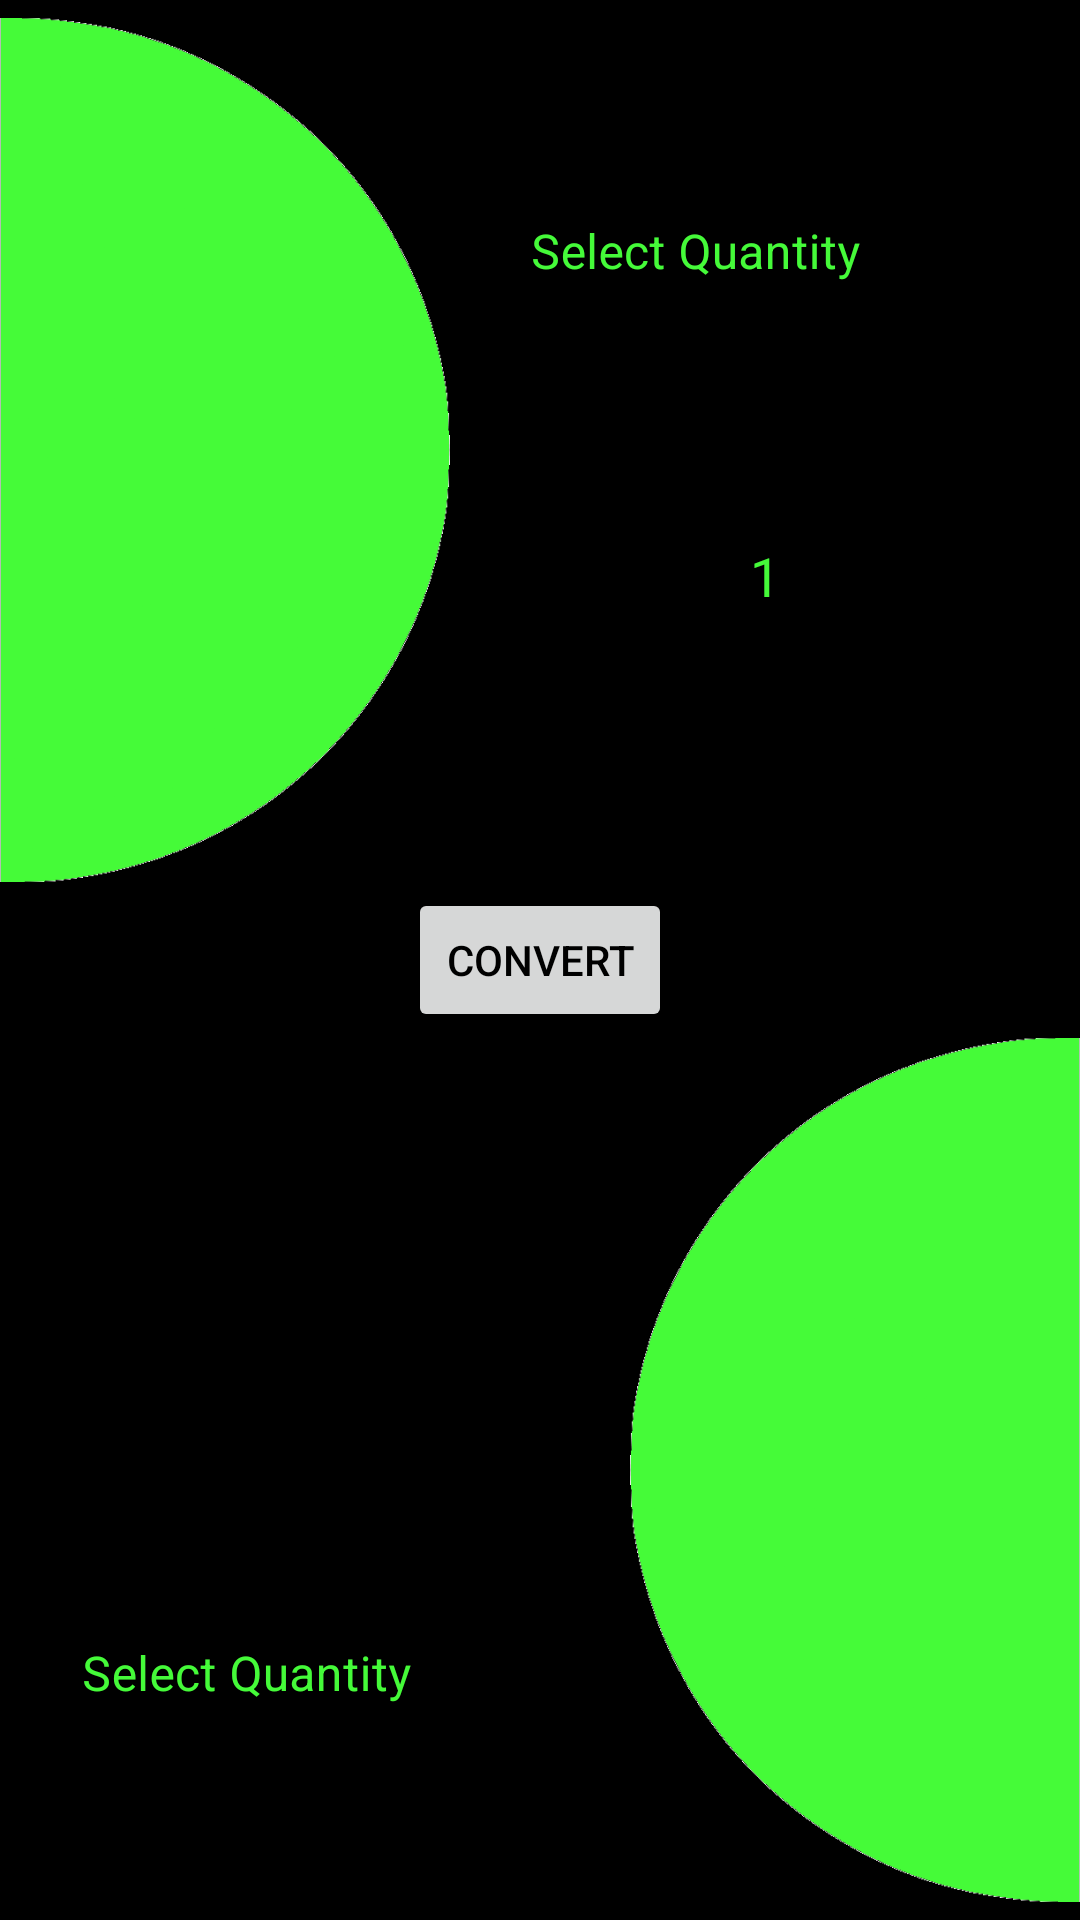

This screen was rendered from an Android layout file. Write that file and the resources it references.
<!-- AndroidManifest.xml: application theme Theme.MeowConverter -->
<!-- res/layout/conv.xml -->
<?xml version="1.0" encoding="utf-8"?>
<androidx.constraintlayout.widget.ConstraintLayout xmlns:android="http://schemas.android.com/apk/res/android"
    xmlns:app="http://schemas.android.com/apk/res-auto"
    xmlns:tools="http://schemas.android.com/tools"
    android:layout_width="match_parent"
    android:layout_height="match_parent"
    android:background="#000000">

    <ImageView
        android:id="@+id/imageView3"
        android:layout_width="150dp"
        android:layout_height="300dp"
        app:layout_constraintBottom_toBottomOf="parent"
        app:layout_constraintEnd_toEndOf="parent"
        app:srcCompat="@drawable/semiconv" />

    <ImageView
        android:id="@+id/imageView4"
        android:layout_width="150dp"
        android:layout_height="300dp"
        app:layout_constraintStart_toStartOf="parent"
        app:layout_constraintTop_toTopOf="parent"
        app:srcCompat="@drawable/semirot" />

    <androidx.coordinatorlayout.widget.CoordinatorLayout
        android:id="@+id/coordinatorLayout"
        android:layout_width="220dp"
        android:layout_height="96dp"
        android:layout_marginTop="35dp"
        app:layout_constraintEnd_toEndOf="parent"
        app:layout_constraintStart_toEndOf="@+id/imageView4"
        app:layout_constraintTop_toTopOf="parent"
        tools:context=".MainActivity">>

        <com.google.android.material.textfield.TextInputLayout
            style="@style/Widget.MaterialComponents.TextInputLayout.OutlinedBox.ExposedDropdownMenu"
            android:layout_width="match_parent"
            android:layout_height="wrap_content"
            android:layout_margin="16dp"
            android:hint="@string/select_quantity"
            android:textColorHint="#45FA39"
            app:boxBackgroundColor="#000000"
            app:boxStrokeColor="#45FA39">

            <AutoCompleteTextView
                android:id="@+id/autotext"
                android:layout_width="match_parent"
                android:layout_height="wrap_content"
                android:inputType="none"
                android:textColor="#45FA39"
                android:textColorHint="#45FA39"
                tools:ignore="DuplicateClickableBoundsCheck" />
        </com.google.android.material.textfield.TextInputLayout>
    </androidx.coordinatorlayout.widget.CoordinatorLayout>

    <androidx.coordinatorlayout.widget.CoordinatorLayout
        android:id="@+id/coordinatorLayoutconv"
        android:layout_width="220dp"
        android:layout_height="96dp"
        android:layout_marginBottom="35dp"
        app:layout_constraintBottom_toBottomOf="parent"
        app:layout_constraintEnd_toStartOf="@+id/imageView3"
        app:layout_constraintStart_toStartOf="parent"
        tools:context=".MainActivity">>

        <com.google.android.material.textfield.TextInputLayout
            style="@style/Widget.MaterialComponents.TextInputLayout.OutlinedBox.ExposedDropdownMenu"
            android:layout_width="match_parent"
            android:layout_height="wrap_content"
            android:layout_margin="16dp"
            android:hint="@string/select_quantity"
            android:textColorHint="#45FA39"
            app:boxBackgroundColor="#000000"
            app:boxStrokeColor="#45FA39">

            <AutoCompleteTextView
                android:id="@+id/autotextconv"
                android:layout_width="match_parent"
                android:layout_height="wrap_content"
                android:inputType="none"
                android:textColor="#45FA39"
                android:textColorHint="#45FA39"
                tools:ignore="DuplicateClickableBoundsCheck" />
        </com.google.android.material.textfield.TextInputLayout>
    </androidx.coordinatorlayout.widget.CoordinatorLayout>

    <EditText
        android:id="@+id/inp"
        android:layout_width="220dp"
        android:layout_height="59dp"
        android:layout_marginTop="30dp"
        android:ems="10"
        android:inputType="number"
        android:text="1"
        android:textAlignment="center"
        android:textColor="#45FA39"
        android:textColorHighlight="#45FA39"
        android:textColorHint="#45FA39"
        android:textColorLink="#45FA39"
        app:layout_constraintEnd_toEndOf="parent"
        app:layout_constraintStart_toEndOf="@+id/imageView4"
        app:layout_constraintTop_toBottomOf="@+id/coordinatorLayout" />

    <TextView
        android:id="@+id/inpconv"
        android:layout_width="220dp"
        android:layout_height="59dp"
        android:layout_marginBottom="30dp"
        android:ems="10"
        android:textAlignment="center"
        android:textColor="#45FA39"
        android:textColorHighlight="#45FA39"
        android:textColorHint="#45FA39"
        android:textColorLink="#45FA39"
        android:textSize="18sp"
        app:layout_constraintBottom_toTopOf="@+id/coordinatorLayoutconv"
        app:layout_constraintEnd_toStartOf="@+id/imageView3"
        app:layout_constraintStart_toStartOf="parent" />

    <Button
        android:id="@+id/button"
        android:layout_width="wrap_content"
        android:layout_height="wrap_content"
        android:text="Convert"
        android:textColor="#000000"
        app:layout_constraintBottom_toTopOf="@+id/imageView3"
        app:layout_constraintEnd_toEndOf="parent"
        app:layout_constraintStart_toStartOf="parent"
        app:layout_constraintTop_toBottomOf="@+id/imageView4" />


</androidx.constraintlayout.widget.ConstraintLayout>
<!-- resources referenced by this layout -->
<resources>
  <!-- drawable semiconv: png bitmap (drawable-v24, 25285 bytes) -->
  <!-- drawable semirot: png bitmap (drawable-v24, 25285 bytes) -->
  <string name="select_quantity">Select Quantity</string>
  <style name="Theme.MeowConverter" parent="Theme.MaterialComponents.DayNight.DarkActionBar">
          
          <item name="colorPrimary">@color/purple_500</item>
          <item name="colorPrimaryVariant">@color/purple_700</item>
          <item name="colorOnPrimary">@color/white</item>
          
          <item name="colorSecondary">@color/teal_200</item>
          <item name="colorSecondaryVariant">@color/teal_700</item>
          <item name="colorOnSecondary">@color/black</item>
          
          <item name="android:statusBarColor" tools:targetApi="l">?attr/colorPrimaryVariant</item>
          
      </style>
  <color name="purple_500">#45fa39</color>
  <color name="purple_700">#33B82A</color>
  <color name="white">#FFFFFF</color>
  <color name="teal_200">#FF03DAC5</color>
  <color name="teal_700">#FF018786</color>
  <color name="black">#FF000000</color>
</resources>
